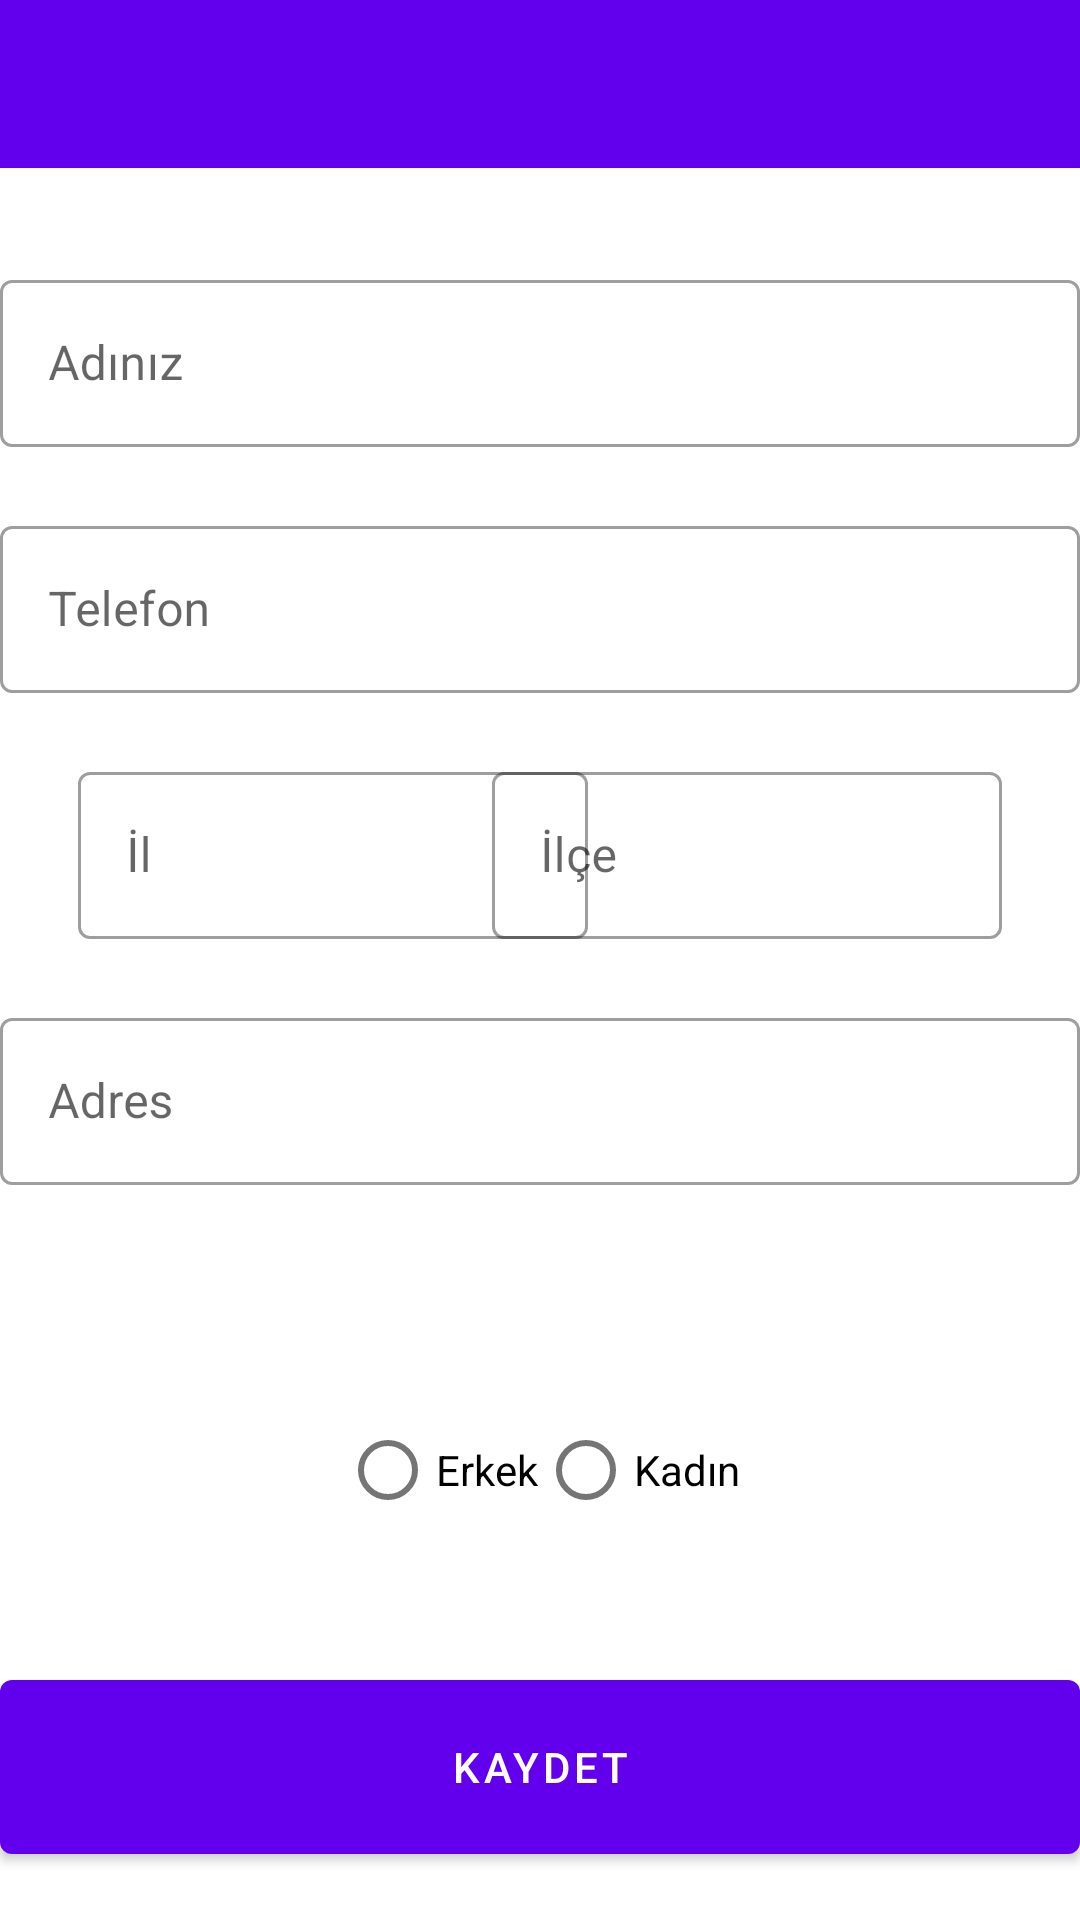

Write the Android layout XML for this screen, with the resource values it uses.
<!-- AndroidManifest.xml: activity theme MaterialTheme -->
<!-- res/layout/activity_user_personal_info.xml -->
<?xml version="1.0" encoding="utf-8"?>
<androidx.constraintlayout.widget.ConstraintLayout xmlns:android="http://schemas.android.com/apk/res/android"
    xmlns:app="http://schemas.android.com/apk/res-auto"
    xmlns:tools="http://schemas.android.com/tools"
    android:layout_width="match_parent"
    android:layout_height="match_parent"
    tools:context=".UserActivity.UserPersonalInfoActivity">

    <androidx.appcompat.widget.Toolbar
        android:id="@+id/userPersonalInfoToolbar"
        android:layout_width="match_parent"
        android:layout_height="wrap_content"
        android:background="?attr/colorPrimary"
        android:minHeight="?attr/actionBarSize"
        android:theme="?attr/actionBarTheme"
        app:layout_constraintEnd_toEndOf="parent"
        app:layout_constraintStart_toStartOf="parent"
        app:layout_constraintTop_toTopOf="parent" />

    <com.google.android.material.textfield.TextInputLayout
        android:id="@+id/textInputLayoutUserName"
        style="@style/Widget.MaterialComponents.TextInputLayout.OutlinedBox"
        android:layout_width="360dp"
        android:layout_height="70dp"
        android:layout_marginStart="36dp"
        android:layout_marginTop="32dp"
        android:layout_marginEnd="36dp"
        android:hint="Adınız"
        app:layout_constraintEnd_toEndOf="parent"
        app:layout_constraintStart_toStartOf="parent"
        app:layout_constraintTop_toBottomOf="@+id/userPersonalInfoToolbar">

        <com.google.android.material.textfield.TextInputEditText
            android:id="@+id/userPersonalInfoName"
            android:layout_width="match_parent"
            android:layout_height="wrap_content"
            android:textColor="@color/colorTextBlack" />
    </com.google.android.material.textfield.TextInputLayout>

    <com.google.android.material.textfield.TextInputLayout
        android:id="@+id/textInputLayoutUserPhone"
        style="@style/Widget.MaterialComponents.TextInputLayout.OutlinedBox"
        android:layout_width="360dp"
        android:layout_height="70dp"
        android:layout_marginStart="36dp"
        android:layout_marginTop="12dp"
        android:layout_marginEnd="36dp"
        android:hint="Telefon"
        app:layout_constraintEnd_toEndOf="parent"
        app:layout_constraintStart_toStartOf="parent"
        app:layout_constraintTop_toBottomOf="@+id/textInputLayoutUserName">

        <com.google.android.material.textfield.TextInputEditText
            android:id="@+id/userPersonalInfoPhone"
            android:layout_width="match_parent"
            android:layout_height="wrap_content"
            android:textColor="@color/colorTextBlack" />
    </com.google.android.material.textfield.TextInputLayout>


    <com.google.android.material.textfield.TextInputLayout
        android:id="@+id/textInputLayoutUserProvince"
        style="@style/Widget.MaterialComponents.TextInputLayout.OutlinedBox"
        android:layout_width="170dp"
        android:layout_height="70dp"
        android:layout_marginStart="26dp"
        android:layout_marginTop="12dp"
        android:hint="İl"
        app:layout_constraintStart_toStartOf="parent"
        app:layout_constraintTop_toBottomOf="@+id/textInputLayoutUserPhone">

        <com.google.android.material.textfield.TextInputEditText
            android:id="@+id/userPersonalInfoProvince"
            android:layout_width="match_parent"
            android:layout_height="wrap_content"
            android:textColor="@color/colorTextBlack" />

    </com.google.android.material.textfield.TextInputLayout>

    <com.google.android.material.textfield.TextInputLayout
        style="@style/Widget.MaterialComponents.TextInputLayout.OutlinedBox"
        android:layout_width="170dp"
        android:layout_height="70dp"
        android:layout_marginTop="12dp"
        android:layout_marginEnd="26dp"
        android:hint="İlçe"
        app:layout_constraintEnd_toEndOf="parent"
        app:layout_constraintTop_toBottomOf="@+id/textInputLayoutUserPhone">

        <com.google.android.material.textfield.TextInputEditText
            android:id="@+id/userPersonalInfoDistrict"
            android:layout_width="match_parent"
            android:layout_height="wrap_content"
            android:textColor="@color/colorTextBlack" />
    </com.google.android.material.textfield.TextInputLayout>

    <com.google.android.material.textfield.TextInputLayout
        android:id="@+id/textInputLayoutUserAdress"
        style="@style/Widget.MaterialComponents.TextInputLayout.OutlinedBox"
        android:layout_width="360dp"
        android:layout_height="120dp"
        android:layout_marginStart="36dp"
        android:layout_marginTop="12dp"
        android:layout_marginEnd="36dp"
        android:hint="Adres"
        app:layout_constraintEnd_toEndOf="parent"
        app:layout_constraintStart_toStartOf="parent"
        app:layout_constraintTop_toBottomOf="@+id/textInputLayoutUserProvince">

        <com.google.android.material.textfield.TextInputEditText
            android:id="@+id/userPersonalInfoAdress"
            android:layout_width="match_parent"
            android:layout_height="wrap_content"
            android:textColor="@color/colorTextBlack" />
    </com.google.android.material.textfield.TextInputLayout>

    <RadioGroup
        android:id="@+id/userPersonalInfoRadioGroup"
        android:layout_width="wrap_content"
        android:layout_height="wrap_content"
        android:layout_marginTop="12dp"
        android:orientation="horizontal"
        app:layout_constraintEnd_toEndOf="parent"
        app:layout_constraintHorizontal_bias="0.5"
        app:layout_constraintStart_toStartOf="parent"
        app:layout_constraintTop_toBottomOf="@+id/textInputLayoutUserAdress">

        <RadioButton
            android:id="@+id/userPersonalInfoMaleRadioButton"
            android:layout_width="match_parent"
            android:layout_height="wrap_content"
            android:text="Erkek" />

        <RadioButton
            android:id="@+id/userPersonalInfoFemaleRadioButton"
            android:layout_width="match_parent"
            android:layout_height="wrap_content"
            android:text="Kadın" />
    </RadioGroup>

    <Button
        android:id="@+id/userPersonalInfoButton"
        style="@style/Widget.MaterialComponents.Button"
        android:layout_width="360dp"
        android:layout_height="70dp"
        android:layout_marginTop="40dp"
        android:onClick="userPersonalInfoButtonClick"
        android:text="Kaydet"
        android:textColor="@android:color/white"
        app:layout_constraintEnd_toEndOf="parent"
        app:layout_constraintHorizontal_bias="0.5"
        app:layout_constraintStart_toStartOf="parent"
        app:layout_constraintTop_toBottomOf="@+id/userPersonalInfoRadioGroup" />

</androidx.constraintlayout.widget.ConstraintLayout>
<!-- resources referenced by this layout -->
<resources>
  <color name="colorTextBlack">#000000</color>
  <style name="MaterialTheme" parent="Theme.MaterialComponents.Light.DarkActionBar">
          <item name="colorPrimary">@color/colorPrimary</item>
          <item name="colorPrimaryDark">@color/colorPrimaryDark</item>
          <item name="colorAccent">@color/colorAccent</item>
          <item name="windowNoTitle">true</item>
          <item name="windowActionBar">false</item>
  
      </style>
  <color name="colorPrimary">#6200EE</color>
  <color name="colorPrimaryDark">#3700B3</color>
  <color name="colorAccent">#03DAC5</color>
</resources>
